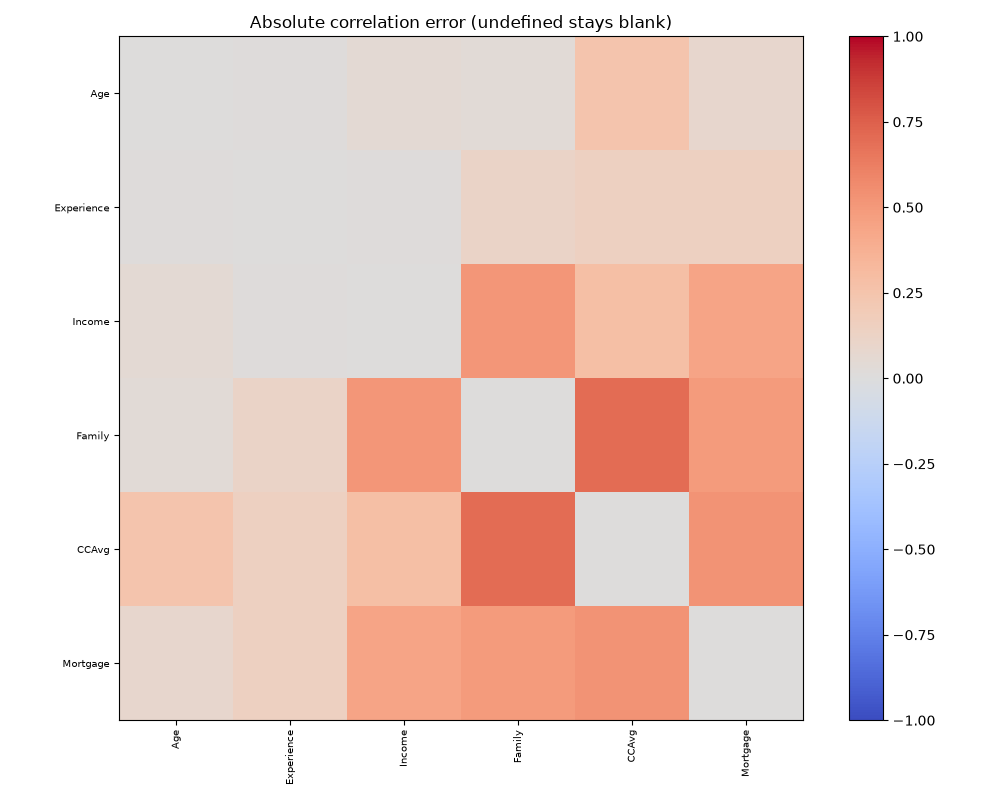

The table this chart was drawn from, first rows:
, Age, Experience, Income, Family, CCAvg, Mortgage
Age, 0.0, 0.01342, 0.05206, 0.03519, 0.2471, 0.08181
Experience, 0.01342, 0.0, 0.008495, 0.1104, 0.1419, 0.1433
Income, 0.05206, 0.008495, 0.0, 0.514, 0.2889, 0.4452
Family, 0.03519, 0.1104, 0.514, 0.0, 0.6995, 0.487
CCAvg, 0.2471, 0.1419, 0.2889, 0.6995, 0.0, 0.5244
Mortgage, 0.08181, 0.1433, 0.4452, 0.487, 0.5244, 0.0
